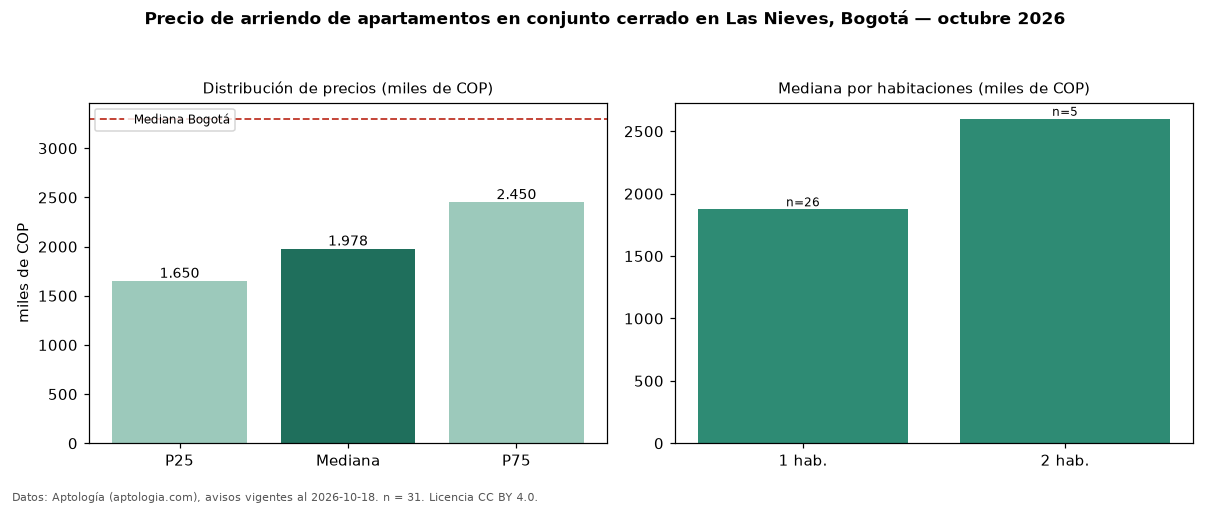

Source data for this figure (header and first rows):
seccion, metrica, valor, moneda, n
filtro, conj, en conjunto cerrado, , 31
precio, p25, 1650000, COP, 31
precio, mediana, 1977800, COP, 31
precio, p75, 2450000, COP, 31
precio, minimo, 1350000, COP, 31
precio, maximo, 3600000, COP, 31
m2, mediana_precio_m2, 55808, COP, 30
m2, area_mediana_m2, 34.1, m2, 30
banos, mediana_banos, 1.0, , 
estrato, estrato_mas_frecuente, 3, , 31
habitaciones, 1, 1875000, COP, 26
habitaciones, 2, 2600000, COP, 5
ciudad, mediana_ciudad_referencia, 3300000, COP, 
ciudad, mediana_m2_ciudad, 48246, COP, 
fuente, fecha_datos, 2026-10-18, , 
fuente, atribucion, https://www.aptologia.com/arriendo/bogot…, , 
fuente, licencia, CC BY 4.0, , 
